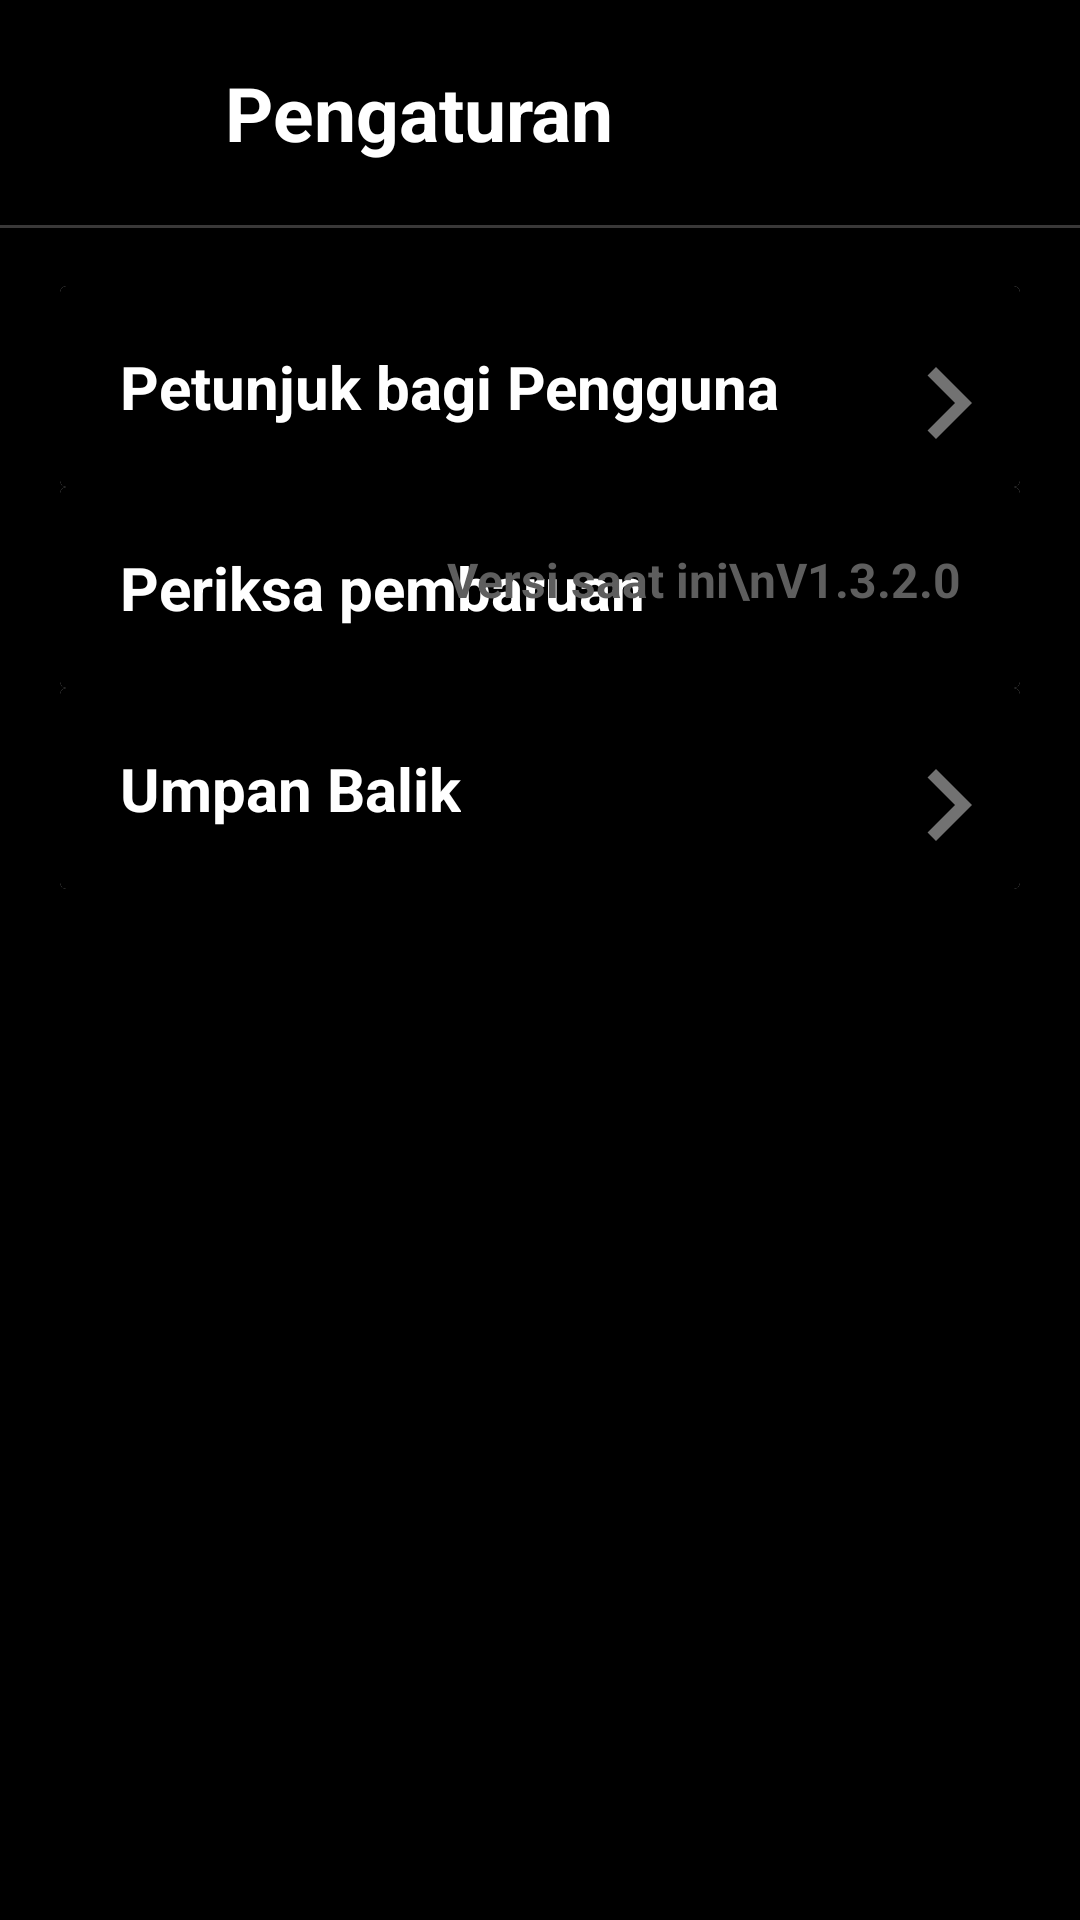

Here is an Android app screen rendered from its layout file. Give the layout XML and the strings, colors and styles it references.
<!-- AndroidManifest.xml: application theme Theme.Tugas_topic5 -->
<!-- res/layout/layout_12.xml -->
<?xml version="1.0" encoding="utf-8"?>
<RelativeLayout xmlns:android="http://schemas.android.com/apk/res/android"
    android:layout_width="match_parent"
    android:layout_height="match_parent"
    android:background="@color/black">
    <LinearLayout
        android:id="@+id/topAppBar"
        android:layout_width="match_parent"
        android:layout_height="wrap_content"
        android:orientation="horizontal">
        <ImageView
            android:layout_margin="20dp"
            android:layout_width="35dp"
            android:layout_height="35dp"
            android:src="@drawable/ic_arrow_back"
            android:layout_gravity="center_vertical"
            />
        <TextView
            android:layout_width="wrap_content"
            android:layout_height="wrap_content"
            android:text="Pengaturan"
            android:textSize="25sp"
            android:textStyle="bold"
            android:textColor="@color/white"
            android:layout_gravity="center_vertical"
            />
    </LinearLayout>
    <View
        android:id="@+id/divider"
        android:layout_width="match_parent"
        android:layout_height="1dp"
        android:layout_below="@id/topAppBar"
        android:background="#393838" />

    <LinearLayout
        android:layout_width="match_parent"
        android:layout_height="match_parent"
        android:layout_below="@id/divider"
        android:layout_marginTop="-1dp"
        android:orientation="vertical"
        android:padding="20dp">

        <androidx.cardview.widget.CardView
            android:id="@+id/cvPetunjuk"
            android:layout_width="match_parent"
            android:layout_height="wrap_content">

            <RelativeLayout
                android:layout_width="match_parent"
                android:layout_height="wrap_content"
                android:background="@color/black">

                <TextView
                    android:id="@+id/tvPetunjuk"
                    android:layout_width="wrap_content"
                    android:layout_height="wrap_content"
                    android:layout_margin="20dp"
                    android:text="Petunjuk bagi Pengguna"
                    android:textColor="@color/white"
                    android:textSize="20sp"
                    android:textStyle="bold"

                    />

                <ImageButton
                    android:layout_width="wrap_content"
                    android:layout_height="wrap_content"
                    android:layout_alignParentTop="true"
                    android:layout_alignParentRight="true"
                    android:layout_marginStart="81dp"
                    android:layout_marginTop="15dp"
                    android:background="@color/black"
                    android:src="@drawable/ic_baseline_keyboard_arrow_right_24" />
            </RelativeLayout>
        </androidx.cardview.widget.CardView>

        <androidx.cardview.widget.CardView
            android:id="@+id/cvPembaruan"
            android:layout_width="match_parent"
            android:layout_height="wrap_content">

            <RelativeLayout
                android:layout_width="match_parent"
                android:layout_height="wrap_content"
                android:background="@color/black">

                <TextView
                    android:id="@+id/tvPembaruan"
                    android:layout_width="wrap_content"
                    android:layout_height="wrap_content"
                    android:layout_margin="20dp"
                    android:text="Periksa pembaruan"
                    android:textColor="@color/white"
                    android:textSize="20sp"
                    android:textStyle="bold" />

                <TextView
                    android:id="@+id/tvVersi"
                    android:layout_width="wrap_content"
                    android:layout_height="wrap_content"
                    android:layout_alignParentRight="true"
                    android:layout_marginStart="20dp"
                    android:layout_marginTop="20dp"
                    android:layout_marginEnd="20dp"
                    android:layout_marginBottom="20dp"
                    android:text="Versi saat ini\nV1.3.2.0"
                    android:textAlignment="textEnd"
                    android:textColor="#5E5E5E"
                    android:textSize="16sp"
                    android:textStyle="bold" />
            </RelativeLayout>
        </androidx.cardview.widget.CardView>

        <androidx.cardview.widget.CardView
            android:id="@+id/cvUmpan"
            android:layout_width="match_parent"
            android:layout_height="wrap_content">

            <RelativeLayout
                android:layout_width="match_parent"
                android:layout_height="wrap_content"
                android:background="@color/black">

                <TextView
                    android:id="@+id/tvUmpan"
                    android:layout_width="wrap_content"
                    android:layout_height="wrap_content"
                    android:layout_margin="20dp"
                    android:text="Umpan Balik"
                    android:textColor="@color/white"
                    android:textSize="20sp"
                    android:textStyle="bold" />

                <ImageButton
                    android:layout_width="wrap_content"
                    android:layout_height="wrap_content"
                    android:layout_alignParentTop="true"
                    android:layout_alignParentRight="true"
                    android:layout_marginStart="81dp"
                    android:layout_marginTop="15dp"
                    android:background="@color/black"
                    android:src="@drawable/ic_baseline_keyboard_arrow_right_24" />
            </RelativeLayout>
        </androidx.cardview.widget.CardView>
    </LinearLayout>
</RelativeLayout>
<!-- resources referenced by this layout -->
<resources>
  <color name="black">#FF000000</color>
  <color name="white">#FFFFFFFF</color>
  <!-- drawable ic_baseline_keyboard_arrow_right_24 (drawable) -->
  <vector android:height="48dp" android:tint="#727272"
      android:viewportHeight="24" android:viewportWidth="24"
      android:width="48dp" xmlns:android="http://schemas.android.com/apk/res/android">
      <path android:fillColor="@android:color/white" android:pathData="M8.59,16.59L13.17,12 8.59,7.41 10,6l6,6 -6,6 -1.41,-1.41z"/>
  </vector>
  <style name="Theme.Tugas_topic5" parent="Theme.MaterialComponents.DayNight.NoActionBar">
          
          <item name="colorPrimary">@color/purple_500</item>
          <item name="colorPrimaryVariant">@color/purple_700</item>
          <item name="colorOnPrimary">@color/white</item>
          
          <item name="colorSecondary">@color/teal_200</item>
          <item name="colorSecondaryVariant">@color/teal_700</item>
          <item name="colorOnSecondary">@color/black</item>
          
          <item name="android:statusBarColor" tools:targetApi="l">?attr/colorPrimaryVariant</item>
          
      </style>
  <color name="purple_500">#FF6200EE</color>
  <color name="purple_700">#FF3700B3</color>
  <color name="teal_200">#FF03DAC5</color>
  <color name="teal_700">#FF018786</color>
</resources>
